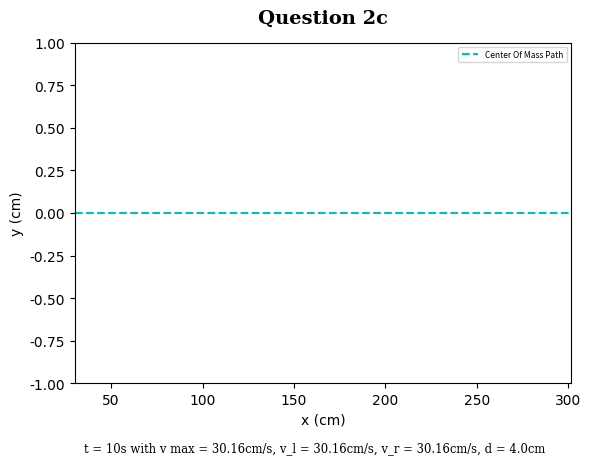

Generate this figure with matplotlib:
import matplotlib.pyplot as plt
import numpy as np


def derivatives(X_k, u_k):
    # function: derivatives
    # inputs:
    #   X_k - robot state at time k
    #   u_k - control inputs
    # returns:
    #   X_dot_k - vector of state derivatives
    X_dot_k = [(u_k[0] * np.cos(X_k[2])), (u_k[0] * np.sin(X_k[2])), (u_k[1])]
    return X_dot_k


def vehicle_model(X_k, u_k, dt):
    # function: vehicle_model
    # inputs:
    #   X_k - robot state at time k
    #   u_k - control input
    #   dt - time since last update
    # returns:
    #   X_xp1 - robot state at next time k+1
    dX_k = derivatives(X_k, u_k)
    X_kp1 = [(X_k[0] + dt * dX_k[0]), (X_k[1] + dt * dX_k[1]), (X_k[2] + dt * dX_k[2])]
    return X_kp1


def relative_sensor_positions(X_k, R, theta):
    # function: relative_sensor_positions
    # inputs:
    #   X_k - vehicle state at time k
    #   R - range from centre of robot to sensor
    #   theta - angle from centre of robot to sensor
    # returns:
    #   r_r, r_l - the relative positions of the right and left sensors compared to the robot's centre
    r_r = [(R * np.cos(X_k[2] - theta)), (R * np.sin(X_k[2] - theta))]
    r_l = [(R * np.cos(X_k[2] + theta)), (R * np.sin(X_k[2] + theta))]
    return r_r, r_l


def control_vector(v_r, v_l, d):
    # function: control_vector
    # inputs:
    #   v_r - velocity of the right wheel
    #   v_l - velocity of the left wheel
    #   d - width of robot
    # returns:
    #   u_k - vector of control inputs
    v = (v_r + v_l) / 2
    psi_dot = (v_r - v_l) / (2 * d)
    u_k = [v, psi_dot]
    return u_k


def ellipse_func(x, y, x_0, y_0, a, b):
    # function: ellipse_func
    # inputs:
    #   x - x position of sensor
    #   y - y position of sensor
    #   x_0 - x position of centre of ellipse
    #   y_0 - y position of centre of ellipse
    #   a - major axis of ellipse
    #   b - minor axis of ellipse
    # return:
    #   F - F = ((x-x_0)^2)/a^2 + ((y-y_0)^2)/b^2 -1
    F = np.square((x - x_0) / a) + np.square((y - y_0) / b) - 1

    return F


def classify_ellipse_point(x, y, x_0, y_0, a, b):
    # function: classify_ellipse_point
    # inputs:
    #   x - x position of sensor
    #   y - y position of sensor
    #   x_0 - x position of centre of ellipse
    #   y_0 - y position of centre of ellipse
    #   a - major axis of ellipse
    #   b - minor axis of ellipse
    # return:
    #   < 0 if point is inside ellipse
    #   0 if point is on ellipse
    #   > 0 if point is outside of ellipse
    F = ellipse_func(x, y, x_0, y_0, a, b)

    return F


def simulation(v_r, v_l, robot_d, X):
    Xs = []
    dt = 1  # timestep (s)
    t_start = 0  # time start (s)
    t_end = 10  # time end (s)
    ts = np.arange(t_start, t_end, dt)  # List of evenly spaced timestamps
    for t in ts:
        u = control_vector(v_r, v_l, robot_d)
        X = vehicle_model(X, u, dt)
        Xk = np.concatenate(([t], X, u, [v_r, v_l]), axis=0)
        Xs.append(Xk)

    return np.array(Xs), t_end, v_l, v_r


if __name__ == '__main__':
    ####################################################################################
    #                            Simulation Parameters                                 #
    ####################################################################################

    # Distance between COM and the wheel rotation axis
    d = 0.04  # m
    # Maximum wheel speed
    r_wheel = 0.02  # Wheel radius (m)
    omega = (24 * np.pi) / 5  # Maximum wheel angular velocity (rad/s)
    v_max = omega * r_wheel  # m/s

    X = np.zeros(3)  # Vehicle initial pose of COM

    # Run simulation where both wheels are driven at v_max
    sim_data, sim_2c_t_end, v_l, v_r = simulation(v_max, v_max, d, X)

    # Pull data to pass into plotting function
    sim_x_values = sim_data[:, 1] * 100
    sim_y_values = sim_data[:, 2] * 100

    # Create new figure with a single subplot
    fig, ax = plt.subplots()
    plot, = ax.plot(sim_x_values, sim_y_values, 'c--', label="Center Of Mass Path")
    # Set plot parameters
    plt.rcParams['savefig.dpi'] = 300

    # Adjust plot limits
    plt.xlim(min(sim_x_values), max(sim_x_values))
    plt.ylim(-1, 1)

    # Add labels with font
    plt.xlabel("x (cm)", fontname='Times New Roman')
    plt.ylabel("y (cm)", fontname='Times New Roman')
    subtitle = "t = {}s with v max = {}cm/s, v_l = {}cm/s, v_r = {}cm/s, d = {}cm".format(sim_2c_t_end,
                                                                    round(v_max * 100, 2),
                                                                    round(v_l * 100, 2), round(v_r * 100, 2), round(d * 100, 2))

    plt.title(label="Question 2c", fontdict={'family': 'serif', 'color': 'black', 'size': 14}, pad=14, weight='bold')
    plt.suptitle(t=subtitle, y=0.05,fontdict={'family': 'serif', 'color': 'black'}, size='small')
    plt.legend(loc='upper right', fontsize=6)

    # Make space for bottom text
    fig.subplots_adjust(bottom=0.17)

    # Set the font to Times New Roman for the axis numbers
    for tick in ax.get_xticklabels():
        tick.set_fontname("Times New Roman")
    for tick in ax.get_yticklabels():
        tick.set_fontname("Times New Roman")

    fig.savefig('question-2c-plot.png')